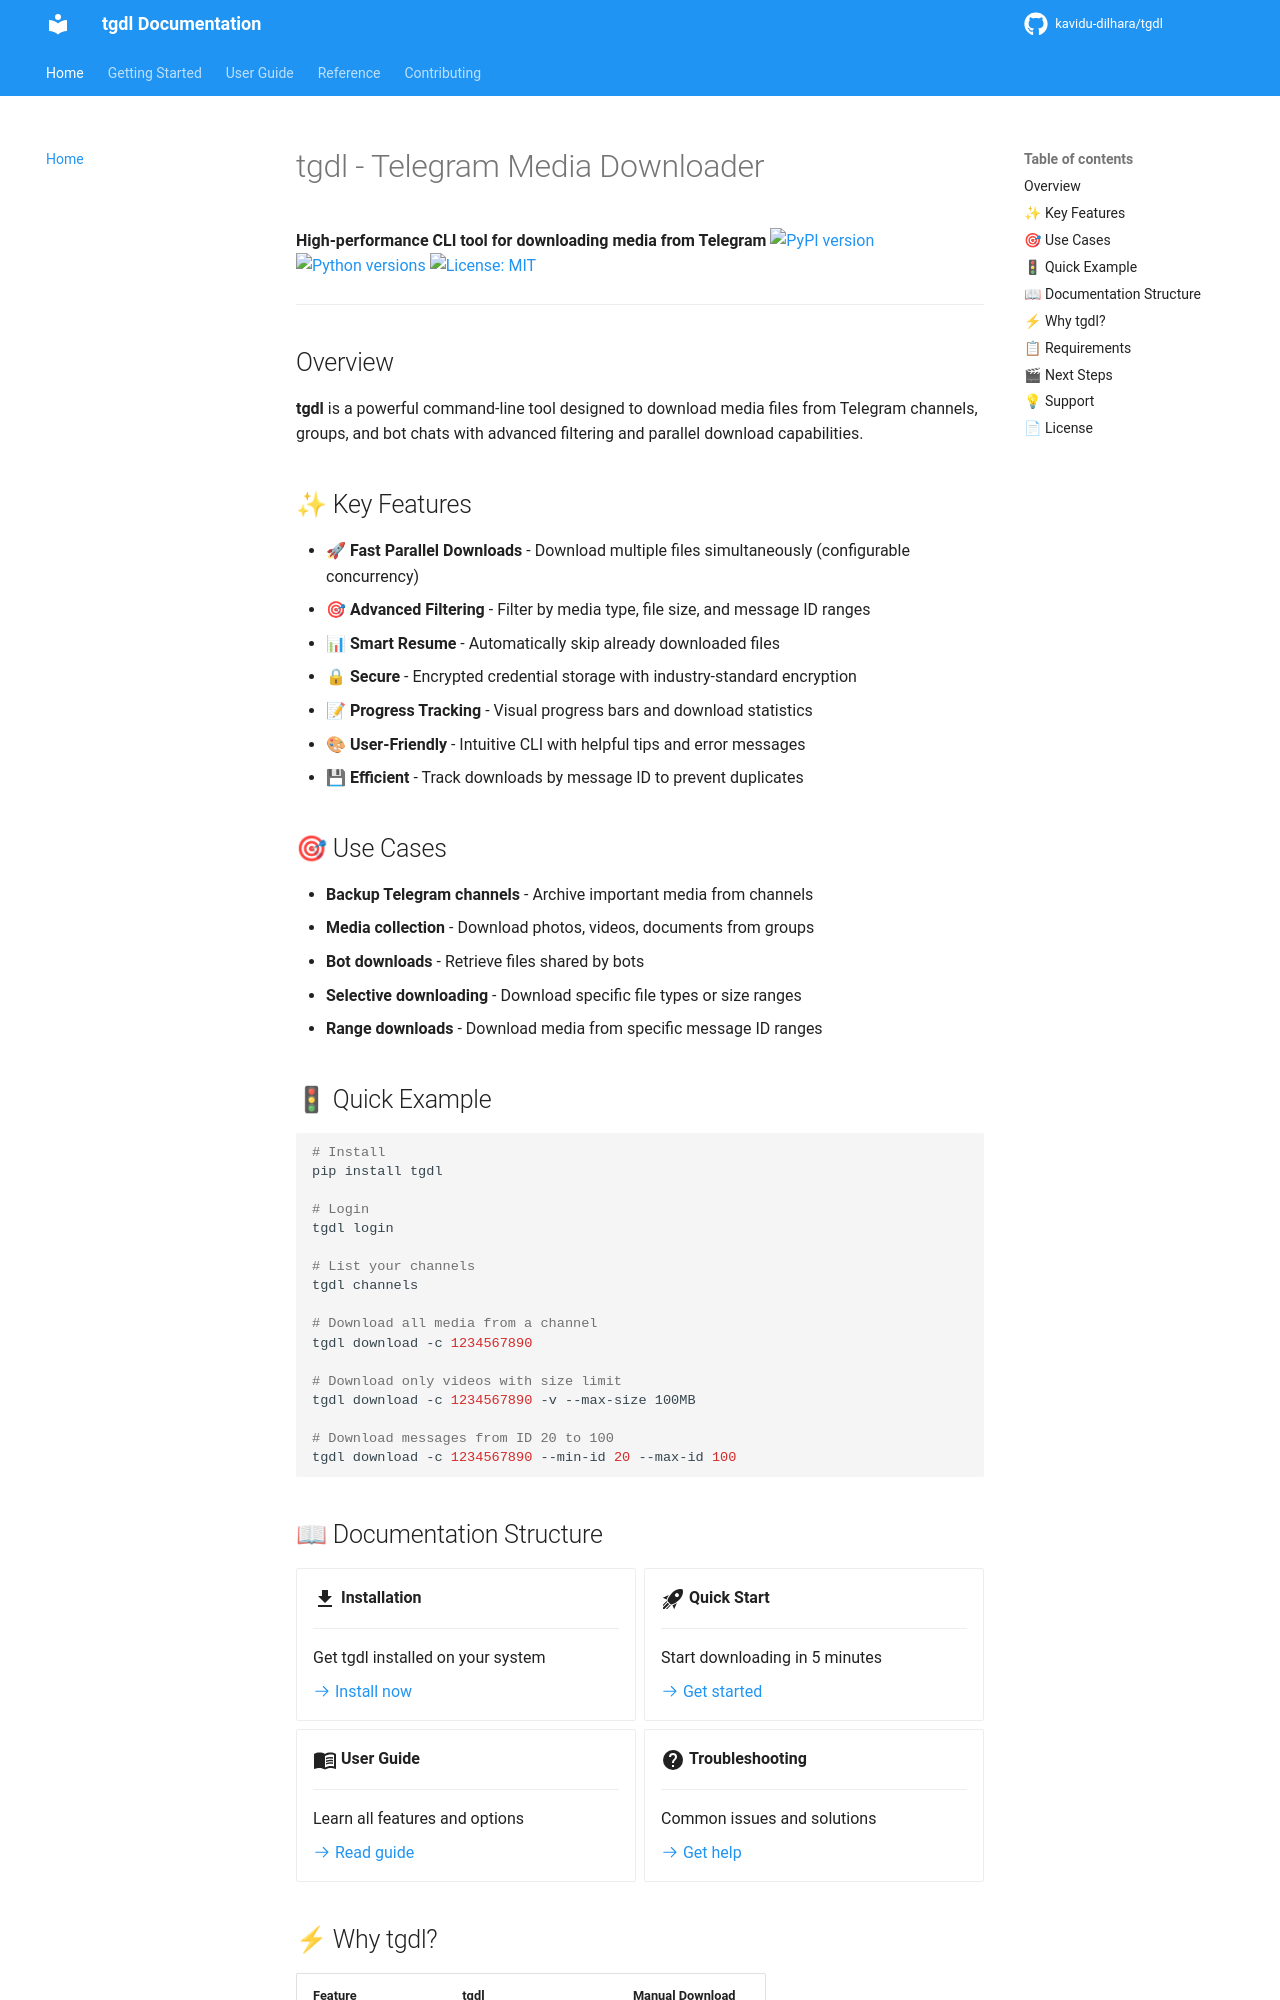

repository: kavidu-dilhara/tgdl · page: index.html · generator: mkdocs

# tgdl - Telegram Media Downloader

**High-performance CLI tool for downloading media from Telegram** [![PyPI version](https://badge.fury.io/py/tgdl.svg)](https://pypi.org/project/tgdl/) [![Python versions](https://img.shields.io/pypi/pyversions/tgdl.svg)](https://pypi.org/project/tgdl/) [![License: MIT](https://img.shields.io/badge/License-MIT-yellow.svg)](https://opensource.org/licenses/MIT)

---

## Overview

**tgdl** is a powerful command-line tool designed to download media files from Telegram channels, groups, and bot chats with advanced filtering and parallel download capabilities.

## ✨ Key Features

- 🚀 **Fast Parallel Downloads** - Download multiple files simultaneously (configurable concurrency)
- 🎯 **Advanced Filtering** - Filter by media type, file size, and message ID ranges
- 📊 **Smart Resume** - Automatically skip already downloaded files
- 🔒 **Secure** - Encrypted credential storage with industry-standard encryption
- 📝 **Progress Tracking** - Visual progress bars and download statistics
- 🎨 **User-Friendly** - Intuitive CLI with helpful tips and error messages
- 💾 **Efficient** - Track downloads by message ID to prevent duplicates

## 🎯 Use Cases

- **Backup Telegram channels** - Archive important media from channels
- **Media collection** - Download photos, videos, documents from groups
- **Bot downloads** - Retrieve files shared by bots
- **Selective downloading** - Download specific file types or size ranges
- **Range downloads** - Download media from specific message ID ranges

## 🚦 Quick Example

```bash
# Install
pip install tgdl

# Login
tgdl login

# List your channels
tgdl channels

# Download all media from a channel
tgdl download -c 1234567890

# Download only videos with size limit
tgdl download -c 1234567890 -v --max-size 100MB

# Download messages from ID 20 to 100
tgdl download -c 1234567890 --min-id 20 --max-id 100
```
